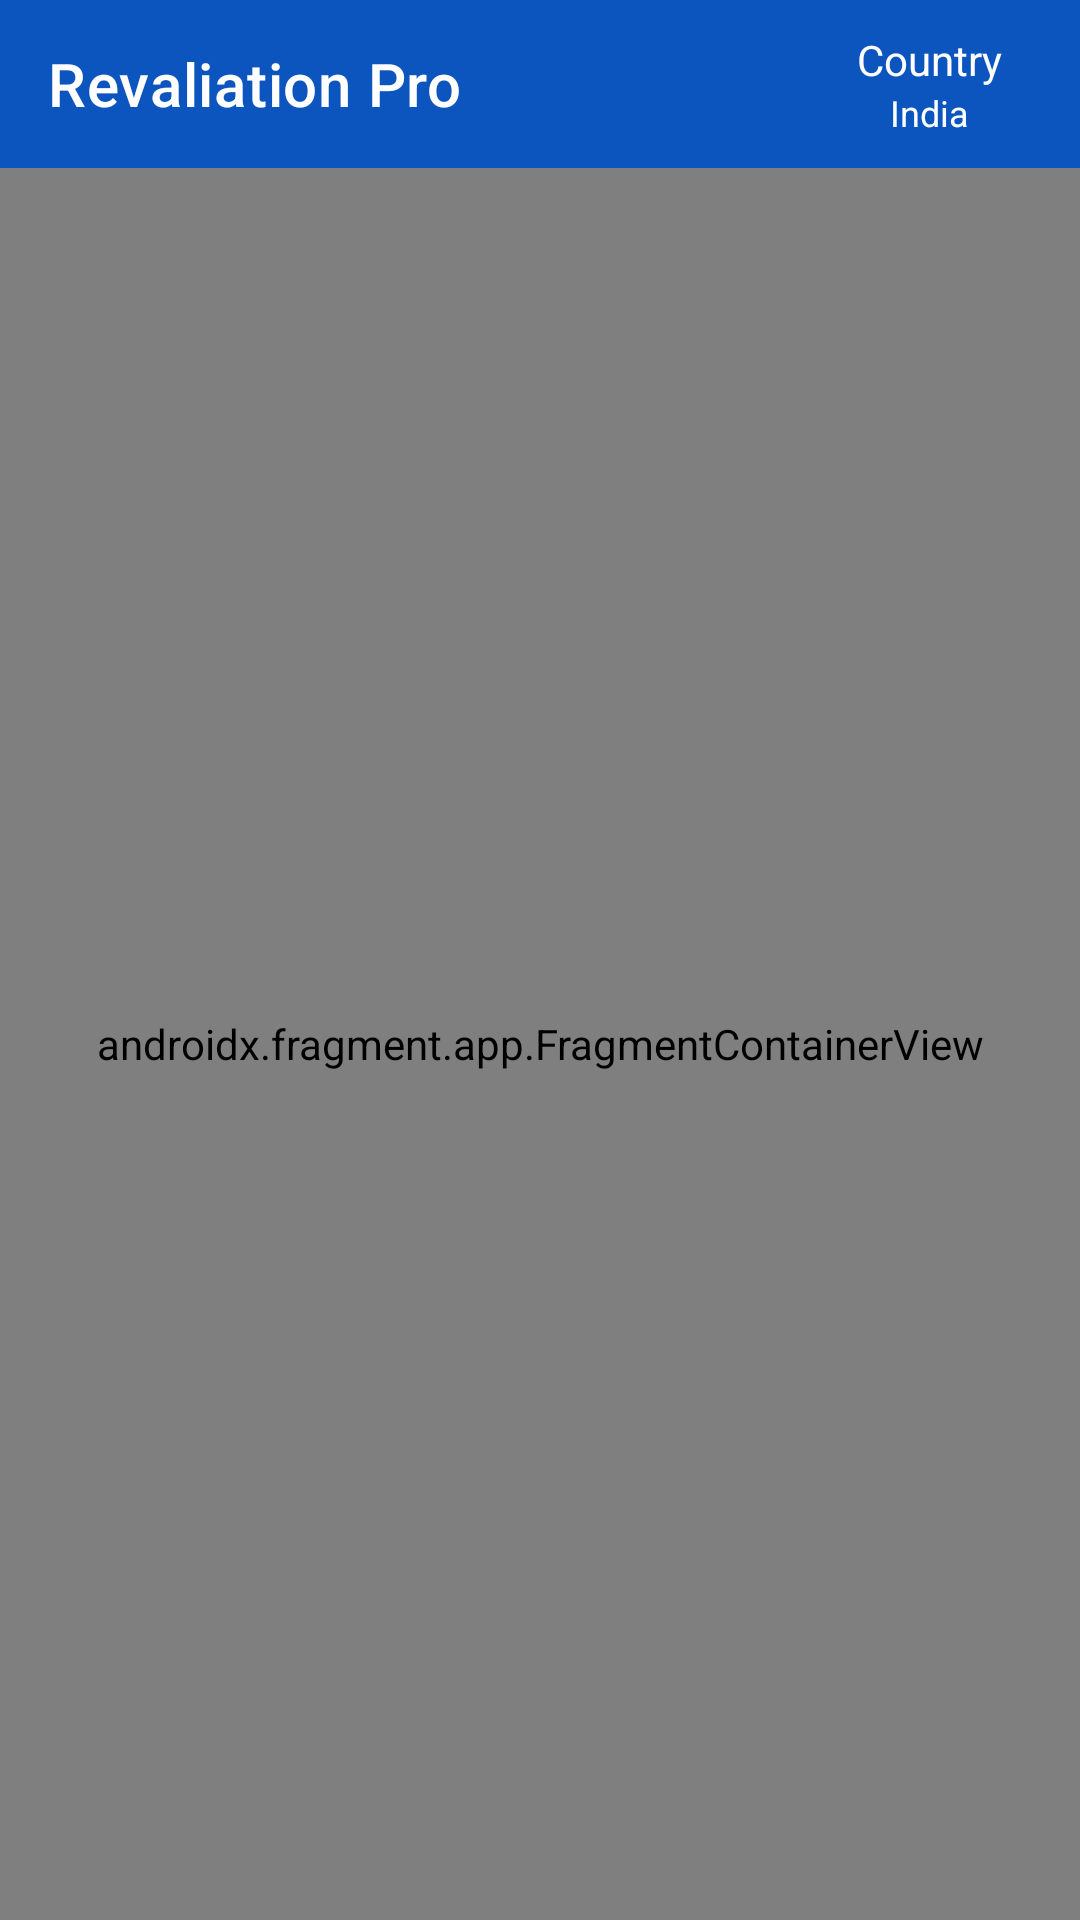

Layout XML and referenced resources for this Android screen:
<!-- AndroidManifest.xml: application theme Theme.RevaliationNewsPro -->
<!-- res/layout/activity_main.xml -->
<?xml version="1.0" encoding="utf-8"?>
<layout xmlns:android="http://schemas.android.com/apk/res/android"
    xmlns:app="http://schemas.android.com/apk/res-auto"
    xmlns:tools="http://schemas.android.com/tools">

    <androidx.constraintlayout.widget.ConstraintLayout
        android:layout_width="match_parent"
        android:layout_height="match_parent"
        tools:context=".views.MainActivity">

        <include layout="@layout/custom_toolbar"
            android:id="@+id/toolbar"/>


        <androidx.fragment.app.FragmentContainerView
            android:id="@+id/nav_host_fragment"
            android:name="androidx.navigation.fragment.NavHostFragment"
            android:layout_width="match_parent"
            android:layout_height="0dp"
            app:defaultNavHost="true"
            app:layout_constraintBottom_toBottomOf="parent"
            app:layout_constraintEnd_toEndOf="parent"
            app:layout_constraintStart_toStartOf="parent"
            app:layout_constraintTop_toBottomOf="@+id/toolbar"
            app:navGraph="@navigation/nav_graph" />


    </androidx.constraintlayout.widget.ConstraintLayout>
</layout>
<!-- res/layout/custom_toolbar.xml (included above) -->
<?xml version="1.0" encoding="utf-8"?>
<androidx.constraintlayout.widget.ConstraintLayout xmlns:android="http://schemas.android.com/apk/res/android"
    xmlns:app="http://schemas.android.com/apk/res-auto"
    android:layout_width="match_parent"
    android:layout_height="wrap_content">

    
    <com.google.android.material.appbar.AppBarLayout
        android:id="@+id/appBarLayout"
        android:layout_width="0dp"
        android:layout_height="wrap_content"
        app:layout_constraintEnd_toEndOf="parent"
        app:layout_constraintStart_toStartOf="parent"
        app:layout_constraintTop_toTopOf="parent">

        <androidx.constraintlayout.widget.ConstraintLayout
            android:layout_width="match_parent"
            android:layout_height="match_parent">

            
            <androidx.appcompat.widget.Toolbar
                android:id="@+id/toolbar"
                android:layout_width="match_parent"
                android:layout_height="wrap_content"
                android:background="@color/colorPrimary"
                android:minHeight="?attr/actionBarSize"
                android:theme="@style/ThemeOverlay.AppCompat.Dark.ActionBar"
                app:layout_constraintEnd_toEndOf="parent"
                app:layout_constraintStart_toStartOf="parent"
                app:layout_constraintTop_toTopOf="parent"
                app:title="Revaliation Pro"
                app:titleTextColor="#ffff" />

            
            <LinearLayout
                android:id="@+id/select_country"
                android:layout_width="80dp"
                android:layout_height="wrap_content"
                android:gravity="center_horizontal"
                android:orientation="vertical"
                android:padding="2dp"
                app:layout_constraintBottom_toBottomOf="parent"
                app:layout_constraintEnd_toEndOf="@+id/toolbar"
                app:layout_constraintTop_toTopOf="parent">

                <TextView
                    android:layout_width="wrap_content"
                    android:layout_height="wrap_content"
                    android:layout_marginEnd="10dp"
                    android:text="Country"
                    android:textColor="#ffff"
                    android:textSize="14sp" />

                <TextView
                    android:id="@+id/textView_country"
                    android:layout_width="wrap_content"
                    android:layout_height="wrap_content"
                    android:layout_marginEnd="10dp"
                    android:text="India"
                    android:textColor="#ffff"
                    android:textSize="12sp" />

            </LinearLayout>


        </androidx.constraintlayout.widget.ConstraintLayout>

    </com.google.android.material.appbar.AppBarLayout>


</androidx.constraintlayout.widget.ConstraintLayout>
<!-- resources referenced by this layout -->
<resources>
  <color name="colorPrimary">#0c54be</color>
  <style name="Theme.RevaliationNewsPro" parent="Theme.MaterialComponents.DayNight.NoActionBar">
          
          <item name="colorPrimary">@color/colorPrimary</item>
          <item name="colorPrimaryVariant">@color/colorPrimary</item>
          <item name="colorOnPrimary">@color/white</item>
          
          <item name="colorSecondary">@color/colorPrimary</item>
          <item name="colorSecondaryVariant">@color/colorAccent</item>
          <item name="colorOnSecondary">@color/white</item>
          
          <item name="android:statusBarColor" tools:targetApi="l">?attr/colorPrimaryVariant</item>
          
      </style>
  <color name="white">#ffffff</color>
  <color name="colorAccent">#0c54be</color>
</resources>
